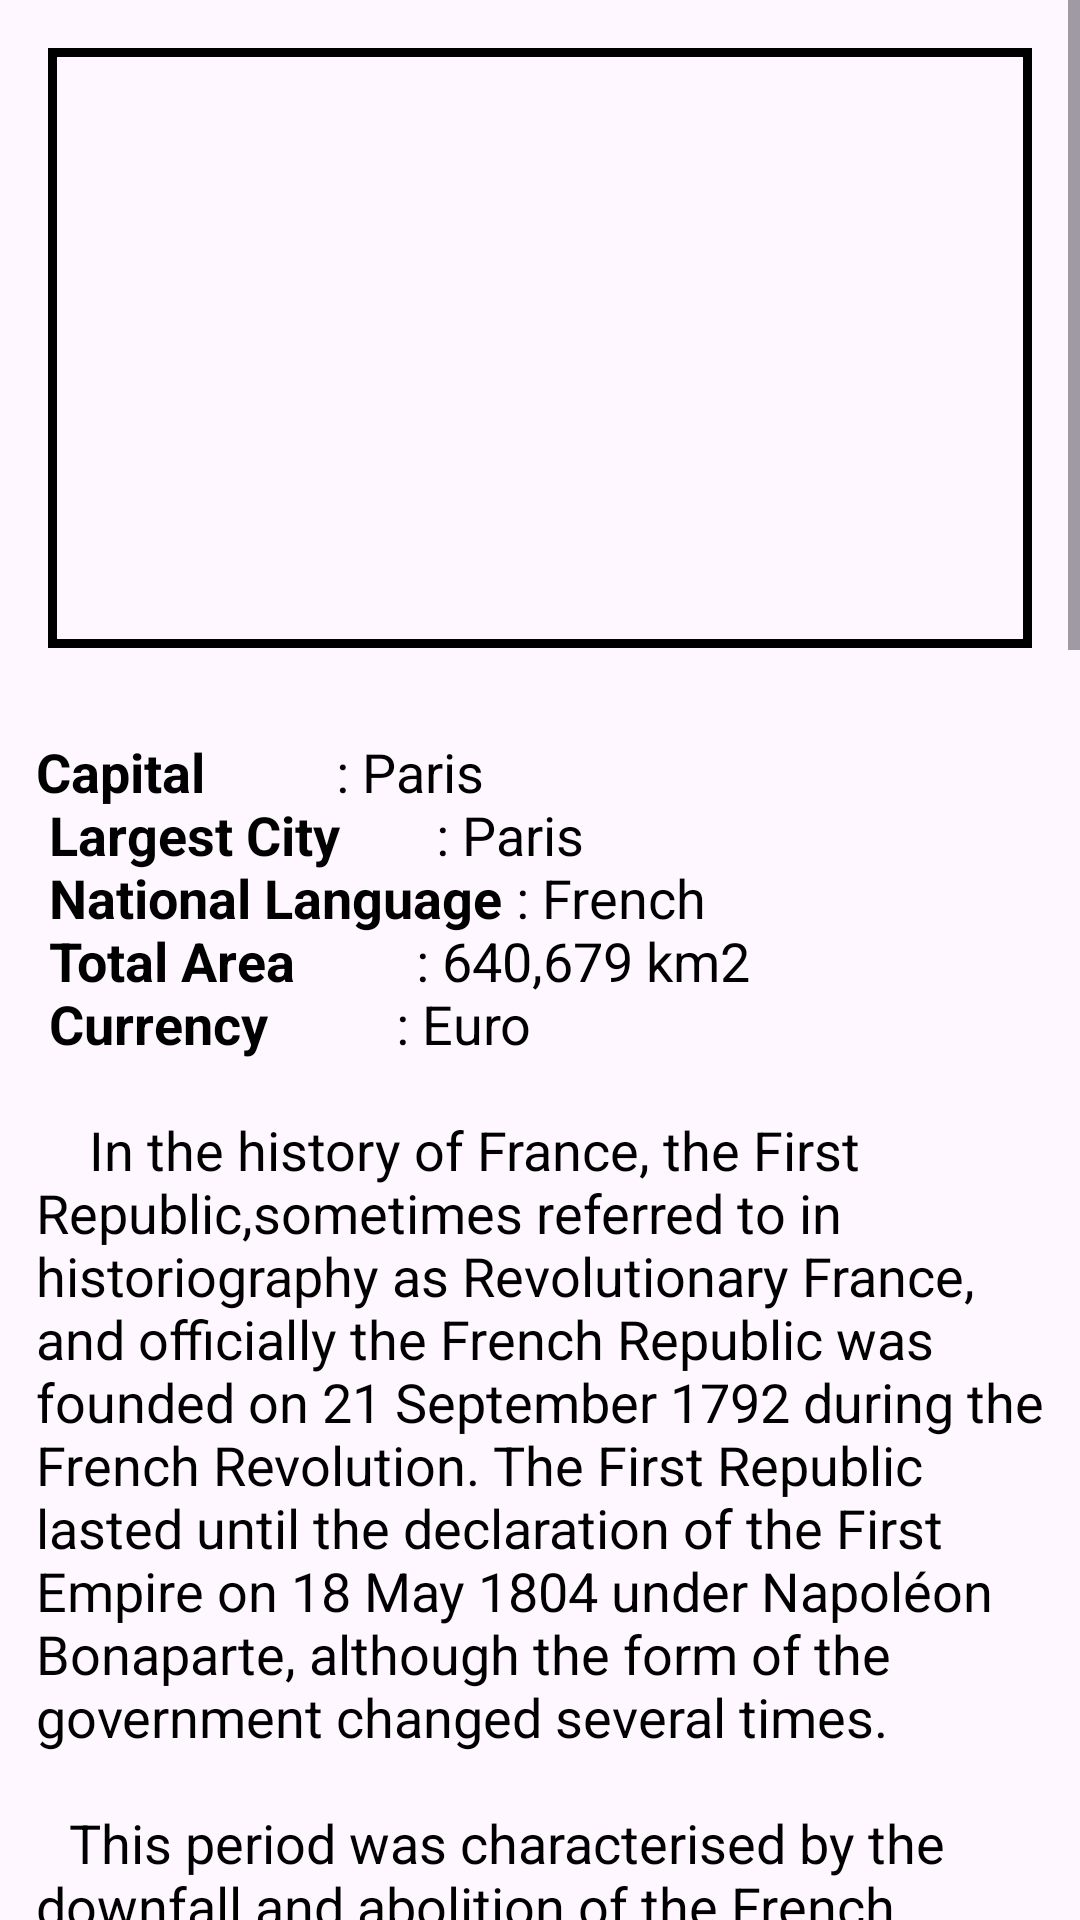

This screen was rendered from an Android layout file. Write that file and the resources it references.
<!-- AndroidManifest.xml: application theme Theme.InformationBook -->
<!-- res/layout/fragment_france.xml -->
<?xml version="1.0" encoding="utf-8"?>

<androidx.constraintlayout.widget.ConstraintLayout xmlns:android="http://schemas.android.com/apk/res/android"
    xmlns:app="http://schemas.android.com/apk/res-auto"
    xmlns:tools="http://schemas.android.com/tools"
    android:layout_width="match_parent"
    android:layout_height="match_parent">

    <ScrollView
        android:layout_width="0dp"
        android:layout_height="0dp"
        app:layout_constraintBottom_toBottomOf="parent"
        app:layout_constraintEnd_toEndOf="parent"
        app:layout_constraintStart_toStartOf="parent"
        app:layout_constraintTop_toTopOf="parent">

        <androidx.constraintlayout.widget.ConstraintLayout
            android:layout_width="match_parent"
            android:layout_height="wrap_content">

            <ImageView
                android:id="@+id/imageViewFrance"
                android:layout_width="match_parent"
                android:layout_height="200dp"
                android:layout_marginStart="16dp"
                android:layout_marginTop="16dp"
                android:layout_marginEnd="16dp"
                android:background="@drawable/image_frame"
                android:padding="3dp"
                android:scaleType="fitXY"
                app:layout_constraintEnd_toEndOf="parent"
                app:layout_constraintHorizontal_bias="0.0"
                app:layout_constraintStart_toStartOf="parent"
                app:layout_constraintTop_toTopOf="parent"/>

            <ProgressBar
                android:id="@+id/progressBarFrance"
                style="?android:attr/progressBarStyle"
                android:layout_width="wrap_content"
                android:layout_height="wrap_content"
                app:layout_constraintBottom_toBottomOf="@+id/imageViewFrance"
                app:layout_constraintEnd_toEndOf="@+id/imageViewFrance"
                app:layout_constraintStart_toStartOf="@+id/imageViewFrance"
                app:layout_constraintTop_toTopOf="@+id/imageViewFrance" />

            <TextView
                android:id="@+id/textViewFrance"
                android:layout_width="match_parent"
                android:layout_height="wrap_content"
                android:layout_marginStart="7dp"
                android:layout_marginTop="24dp"
                android:layout_marginEnd="7dp"
                android:padding="5dp"
                android:text="@string/france"

                android:textAlignment="viewStart"
                android:textColor="@color/black"
                android:textSize="18sp"
                app:layout_constraintEnd_toEndOf="parent"
                app:layout_constraintHorizontal_bias="1.0"
                app:layout_constraintStart_toStartOf="parent"
                app:layout_constraintTop_toBottomOf="@+id/imageViewFrance" />
        </androidx.constraintlayout.widget.ConstraintLayout>
    </ScrollView>
</androidx.constraintlayout.widget.ConstraintLayout>
<!-- resources referenced by this layout -->
<resources>
  <color name="black">#FF000000</color>
  <!-- drawable image_frame (drawable) -->
  <?xml version="1.0" encoding="utf-8"?>
  
  <shape xmlns:android="http://schemas.android.com/apk/res/android">
  
  
      <stroke
          android:width="3dp"
          android:color="@android:color/black"/>
  </shape>
  <string name="france">
  
          <b>Capital</b>\t\t\t\t\t\t\t: Paris\n
          <b>Largest City</b>\t\t\t\t\t: Paris\n
          <b>National Language</b>\t: French\n
          <b>Total Area</b>\t\t\t\t\t\t\t: 640,679 km2\n
          <b>Currency</b>\t\t\t\t\t\t\t: Euro\n\n
  
          \t\t In the history of France, the First Republic,sometimes referred to in historiography as Revolutionary France, and officially the French Republic was founded on 21 September 1792 during the French Revolution. The First Republic lasted until the declaration of the First Empire on 18 May 1804 under Napoléon Bonaparte, although the form of the government changed several times.
  \n\n\t\ This period was characterised by the downfall and abolition of the French monarchy,the establishment of the National Convention and the Reign of Terror, the Thermidorian Reaction and the founding of the Directory, and, finally, the creation of the Consulate and Napoleon\'s rise to power.The United Kingdom of Great Britain and Northern Ireland, commonly known as the United Kingdom or Britain,is a country in Northwestern Europe, off the north-western coast of the continental mainland.It comprises England, Scotland, Wales, and Northern Ireland.It includes the island of Great Britain, the north-eastern part of the island of Ireland, and most of the smaller islands within the British Isles. Northern Ireland shares a land border with the Republic of Ireland otherwise, the United Kingdom is surrounded by the Atlantic Ocean, the North Sea, the English Channel, the Celtic Sea, and the Irish Sea. The total area of the United Kingdom is 94,060 square miles,with an estimated 2022 population of nearly 67 million people.
  \n\n\t\t Under the Legislative Assembly, which was in power before the proclamation of the First Republic, France was engaged in war with Prussia and Austria. In July 1792, the Duke of Brunswick, commanding general of the Austro–Prussian Army, issued his Brunswick Manifesto, threatening the destruction of Paris should any harm come to King Louis XVI of France.
  \n\n\t\t This foreign threat exacerbated France\'s political turmoil amid the French Revolution and deepened the passion and sense of urgency among the various factions. In the insurrection of 10 August 1792, citizens stormed the Tuileries Palace, killing six hundred of the King\'s Swiss guards and insisting on the removal of the king.
  \n\n\t\t A renewed fear of anti-revolutionary action prompted further violence, and in the first week of September 1792, mobs of Parisians broke into the city\'s prisons. They killed over half of the prisoners, including nobles, clergymen, and political prisoners, but also common criminals, such as prostitutes and petty thieves. Many victims were murdered in their cells raped, stabbed, and slashed to death. This became known as the September Massacres.
  
  
      </string>
  <style name="Theme.InformationBook" parent="Base.Theme.InformationBook" />
  <style name="Base.Theme.InformationBook" parent="Theme.Material3.DayNight.NoActionBar">
          
          
          <item name="colorPrimary">@color/Primary</item>
          <item name="colorPrimaryDark">@color/colorPrimaryDark</item>
          <item name="colorAccent">@color/colorAccent</item>
      </style>
  <color name="Primary">#7958bf</color>
  <color name="colorPrimaryDark">#6b26bf</color>
  <color name="colorAccent">#34ebc9</color>
</resources>
